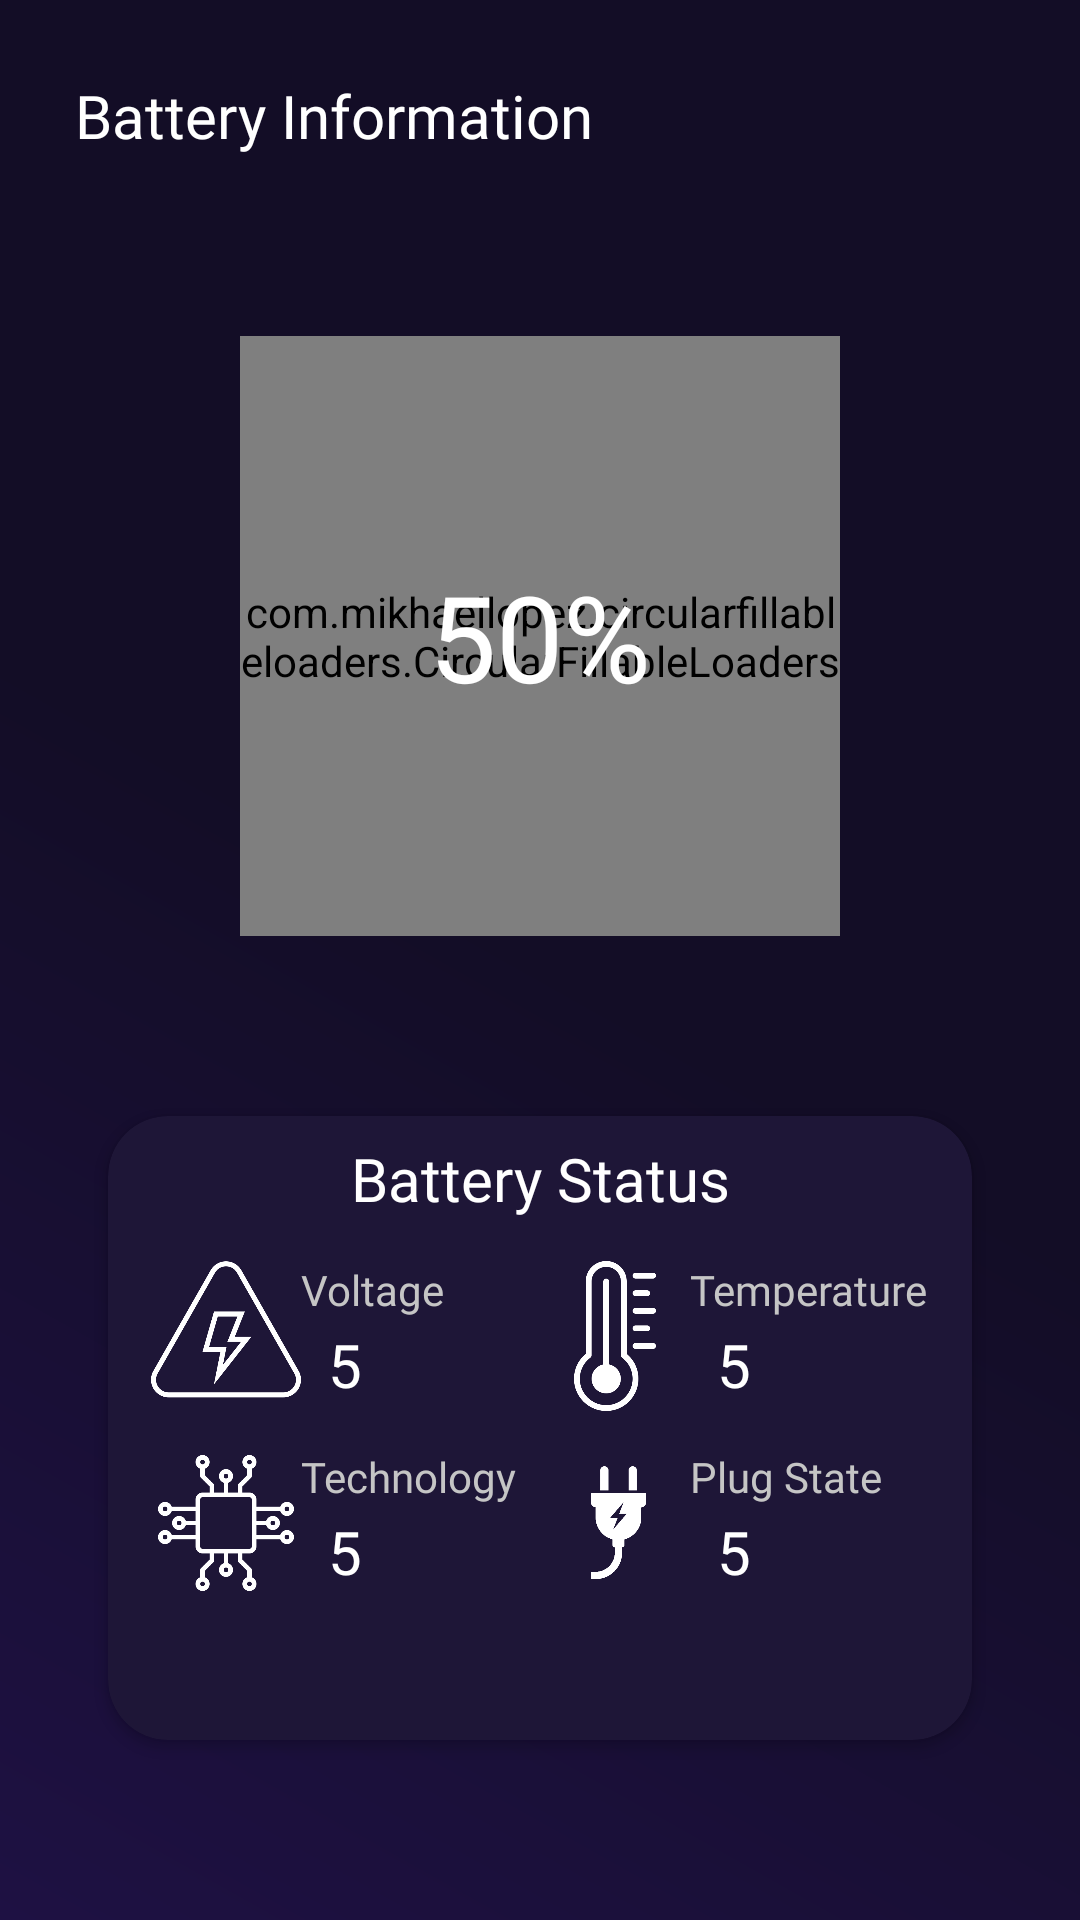

This screen was rendered from an Android layout file. Write that file and the resources it references.
<!-- AndroidManifest.xml: application theme Theme.BatteryInformation -->
<!-- res/layout/activity_main.xml -->
<?xml version="1.0" encoding="utf-8"?>
<androidx.constraintlayout.widget.ConstraintLayout xmlns:android="http://schemas.android.com/apk/res/android"
    xmlns:app="http://schemas.android.com/apk/res-auto"
    xmlns:tools="http://schemas.android.com/tools"
    android:layout_width="match_parent"
    android:layout_height="match_parent"
    android:background="@drawable/background"
    tools:context=".MainActivity">

    <TextView
        android:id="@+id/tvTitle"
        android:layout_width="wrap_content"
        android:layout_height="wrap_content"
        android:layout_marginStart="25dp"
        android:layout_marginTop="25dp"
        android:fontFamily="@font/nunito_black"
        android:text="@string/battery_information"
        android:textColor="@color/white"
        android:textSize="20sp"
        app:layout_constraintLeft_toLeftOf="parent"
        app:layout_constraintTop_toTopOf="parent"/>

    <com.mikhaellopez.circularfillableloaders.CircularFillableLoaders
        android:id="@+id/batteryProgress"
        android:layout_width="200dp"
        android:layout_height="200dp"
        android:layout_marginTop="60dp"
        app:cfl_border="true"
        app:cfl_border_width="4dp"
        app:cfl_progress="50"
        app:cfl_wave_amplitude="0.02"
        app:cfl_wave_color="#0275d8"
        app:layout_constraintLeft_toLeftOf="parent"
        app:layout_constraintRight_toRightOf="parent"
        app:layout_constraintTop_toBottomOf="@id/tvTitle"/>

    <TextView
        android:id="@+id/tvBatteryLevel"
        android:layout_width="wrap_content"
        android:layout_height="wrap_content"
        android:fontFamily="@font/nunito_black"
        android:text="@string/_50"
        android:textColor="@color/white"
        android:textSize="40sp"
        app:layout_constraintBottom_toBottomOf="@id/batteryProgress"
        app:layout_constraintLeft_toLeftOf="@id/batteryProgress"
        app:layout_constraintRight_toRightOf="@id/batteryProgress"
        app:layout_constraintTop_toTopOf="@id/batteryProgress"/>

    <androidx.cardview.widget.CardView
        android:id="@+id/cardView"
        android:layout_width="0dp"
        android:layout_height="0dp"
        android:layout_marginTop="60dp"
        android:layout_marginBottom="60dp"
        app:cardBackgroundColor="#1E1637"
        app:cardCornerRadius="20dp"
        app:layout_constraintBottom_toBottomOf="parent"
        app:layout_constraintLeft_toLeftOf="parent"
        app:layout_constraintRight_toRightOf="parent"
        app:layout_constraintTop_toBottomOf="@id/batteryProgress"
        app:layout_constraintWidth_percent="0.8">

        <androidx.constraintlayout.widget.ConstraintLayout
            android:layout_width="match_parent"
            android:layout_height="match_parent">
            <androidx.constraintlayout.widget.Guideline
                android:id="@+id/guide1"
                android:layout_width="wrap_content"
                android:layout_height="wrap_content"
                android:orientation="horizontal"
                app:layout_constraintGuide_percent="0.5"/>

            <androidx.constraintlayout.widget.Guideline
                android:id="@+id/guide5"
                android:layout_width="wrap_content"
                android:layout_height="wrap_content"
                android:orientation="horizontal"
                app:layout_constraintGuide_percent="0.2"/>

            <androidx.constraintlayout.widget.Guideline
                android:id="@+id/guide6"
                android:layout_width="wrap_content"
                android:layout_height="wrap_content"
                android:orientation="horizontal"
                app:layout_constraintGuide_percent="0.8"/>

            <androidx.constraintlayout.widget.Guideline
                android:id="@+id/guide2"
                android:layout_width="wrap_content"
                android:layout_height="wrap_content"
                android:orientation="vertical"
                app:layout_constraintGuide_percent="0.5"/>

            <androidx.constraintlayout.widget.Guideline
                android:id="@+id/guide3"
                android:layout_width="wrap_content"
                android:layout_height="wrap_content"
                android:orientation="vertical"
                app:layout_constraintGuide_percent="0.05"/>

            <androidx.constraintlayout.widget.Guideline
                android:id="@+id/guide4"
                android:layout_width="wrap_content"
                android:layout_height="wrap_content"
                android:orientation="vertical"
                app:layout_constraintGuide_percent="0.95"/>

            <TextView
                android:id="@+id/cardTitle"
                android:layout_width="wrap_content"
                android:layout_height="wrap_content"
                android:fontFamily="@font/nunito_black"
                android:text="@string/battery_status"
                android:textColor="@color/white"
                android:textSize="20sp"
                app:layout_constraintBottom_toTopOf="@id/guide5"
                app:layout_constraintEnd_toStartOf="@id/guide4"
                app:layout_constraintStart_toStartOf="@id/guide3"
                app:layout_constraintTop_toTopOf="parent"/>

            <ImageView
                android:id="@+id/ivVoltage"
                android:layout_width="50dp"
                android:layout_height="50dp"
                android:src="@drawable/bolt"
                app:layout_constraintBottom_toTopOf="@id/guide1"
                app:layout_constraintStart_toStartOf="@id/guide3"
                app:layout_constraintTop_toTopOf="@id/guide5"
                app:layout_constraintVertical_bias="0.55"/>

            <TextView
                android:id="@+id/tvVoltageHeader"
                android:layout_width="wrap_content"
                android:layout_height="wrap_content"
                android:fontFamily="@font/nunito_medium"
                android:text="@string/voltage"
                android:textColor="#C5C5C5"
                app:layout_constraintStart_toEndOf="@id/ivVoltage"
                app:layout_constraintTop_toTopOf="@id/ivVoltage"/>

            <TextView
                android:id="@+id/tvVoltageValue"
                android:layout_width="wrap_content"
                android:layout_height="wrap_content"
                android:layout_marginStart="9dp"
                android:fontFamily="@font/nunito_medium"
                android:text="@string/_5"
                android:textColor="@color/white"
                android:textSize="20sp"
                app:layout_constraintBottom_toBottomOf="@id/ivVoltage"
                app:layout_constraintStart_toEndOf="@id/ivVoltage"
                app:layout_constraintTop_toBottomOf="@id/tvVoltageHeader"/>


            <ImageView
                android:id="@+id/ivTemperature"
                android:layout_width="50dp"
                android:layout_height="50dp"
                android:src="@drawable/thermometer"
                app:layout_constraintBottom_toTopOf="@id/guide1"
                app:layout_constraintStart_toStartOf="@id/guide2"
                app:layout_constraintTop_toTopOf="@id/guide5"
                app:layout_constraintVertical_bias="0.55"/>

            <TextView
                android:id="@+id/tvTemperatureHeader"
                android:layout_width="wrap_content"
                android:layout_height="wrap_content"
                android:fontFamily="@font/nunito_medium"
                android:text="@string/temperature"
                android:textColor="#C5C5C5"
                app:layout_constraintStart_toEndOf="@id/ivTemperature"
                app:layout_constraintTop_toTopOf="@id/ivTemperature"/>

            <TextView
                android:id="@+id/tvTemperatureValue"
                android:layout_width="wrap_content"
                android:layout_height="wrap_content"
                android:layout_marginStart="9dp"
                android:fontFamily="@font/nunito_medium"
                android:text="@string/_5"
                android:textColor="@color/white"
                android:textSize="20sp"
                app:layout_constraintBottom_toBottomOf="@id/ivTemperature"
                app:layout_constraintStart_toEndOf="@id/ivTemperature"
                app:layout_constraintTop_toBottomOf="@id/tvTemperatureHeader"/>

            <ImageView
                android:id="@+id/ivPlugIn"
                android:layout_width="50dp"
                android:layout_height="50dp"
                android:src="@drawable/plugin"
                app:layout_constraintBottom_toTopOf="@id/guide6"
                app:layout_constraintStart_toStartOf="@id/guide2"
                app:layout_constraintTop_toTopOf="@id/guide1"
                app:layout_constraintVertical_bias="0.55"/>

            <TextView
                android:id="@+id/tvPlugInHeader"
                android:layout_width="wrap_content"
                android:layout_height="wrap_content"
                android:fontFamily="@font/nunito_medium"
                android:text="@string/plug_state"
                android:textColor="#C5C5C5"
                app:layout_constraintStart_toEndOf="@id/ivPlugIn"
                app:layout_constraintTop_toTopOf="@id/ivPlugIn"/>

            <TextView
                android:id="@+id/tvPlugInValue"
                android:layout_width="wrap_content"
                android:layout_height="wrap_content"
                android:layout_marginStart="9dp"
                android:fontFamily="@font/nunito_medium"
                android:text="@string/_5"
                android:textColor="@color/white"
                android:textSize="20sp"
                app:layout_constraintBottom_toBottomOf="@id/ivPlugIn"
                app:layout_constraintStart_toEndOf="@id/ivPlugIn"
                app:layout_constraintTop_toBottomOf="@id/tvPlugInHeader"/>

            <ImageView
                android:id="@+id/ivTechnology"
                android:layout_width="50dp"
                android:layout_height="50dp"
                android:src="@drawable/technology"
                app:layout_constraintBottom_toTopOf="@id/guide6"
                app:layout_constraintStart_toStartOf="@id/guide3"
                app:layout_constraintTop_toTopOf="@id/guide1"
                app:layout_constraintVertical_bias="0.55"/>

            <TextView
                android:id="@+id/tvTechnologyHeader"
                android:layout_width="wrap_content"
                android:layout_height="wrap_content"
                android:fontFamily="@font/nunito_medium"
                android:text="@string/technology"
                android:textColor="#C5C5C5"
                app:layout_constraintStart_toEndOf="@id/ivTechnology"
                app:layout_constraintTop_toTopOf="@id/ivTechnology"/>

            <TextView
                android:id="@+id/tvTechnologyValue"
                android:layout_width="wrap_content"
                android:layout_height="wrap_content"
                android:layout_marginStart="9dp"
                android:fontFamily="@font/nunito_medium"
                android:text="@string/_5"
                android:textColor="@color/white"
                android:textSize="20sp"
                app:layout_constraintBottom_toBottomOf="@id/ivTechnology"
                app:layout_constraintStart_toEndOf="@id/ivTechnology"
                app:layout_constraintTop_toBottomOf="@id/tvTechnologyHeader"/>

        </androidx.constraintlayout.widget.ConstraintLayout>

    </androidx.cardview.widget.CardView>

</androidx.constraintlayout.widget.ConstraintLayout>
<!-- resources referenced by this layout -->
<resources>
  <!-- drawable background (drawable) -->
  <?xml version="1.0" encoding="utf-8"?>
  <shape xmlns:android="http://schemas.android.com/apk/res/android">
      <gradient
          android:startColor="#1E1143"
          android:centerColor="#130D26"
          android:endColor="#130D26"
          android:angle="45"/>
  </shape>
  <!-- drawable bolt: png bitmap (drawable, 18299 bytes) -->
  <!-- drawable plugin: png bitmap (drawable, 11260 bytes) -->
  <!-- drawable technology: png bitmap (drawable, 15833 bytes) -->
  <!-- drawable thermometer: png bitmap (drawable, 14484 bytes) -->
  <string name="_5">5</string>
  <string name="_50">50%</string>
  <string name="battery_information">Battery Information</string>
  <string name="battery_status">Battery Status</string>
  <string name="plug_state">Plug State</string>
  <string name="technology">Technology</string>
  <string name="temperature">Temperature</string>
  <string name="voltage">Voltage</string>
  <style name="Theme.BatteryInformation" parent="Base.Theme.BatteryInformation" />
  <style name="Base.Theme.BatteryInformation" parent="Theme.Material3.DayNight.NoActionBar">
          
          
          <item name="android:statusBarColor">#130D26</item>
      </style>
  <!-- not gathered from this repository: default colours our renderer supplied (Android Studio template values) -->
  <color name="white">#FFFFFFFF</color>
</resources>
